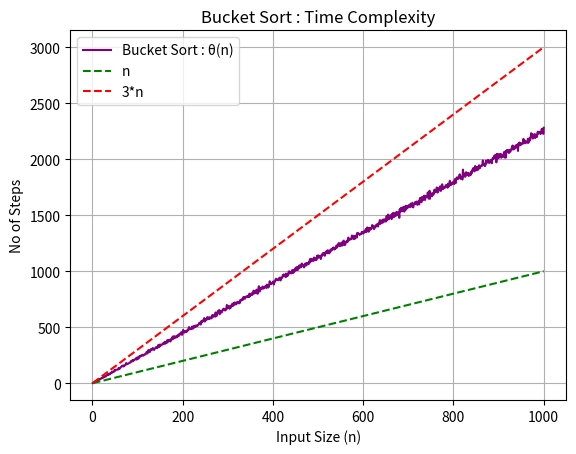

Generate this figure with matplotlib:
import math
import matplotlib.pyplot as plt
import random

localSteps = 0
steps = 0

def insertionSort(arr):
    global localSteps
    for i in range(1,len(arr)):
        j = i-1
        key = arr[i]
        while(j>=0 and arr[j]>key):
            localSteps+=1
            arr[j+1] = arr[j]
            j-=1
        arr[j+1] = key
    return arr

def bucketSort(arr):
    global steps,localSteps
    n = len(arr)

    result = [ list() for _ in range(n)]

    #Place the elements into the buckets
    for x in arr:
        steps+=1
        result[math.floor(n*x)].append(x)
    
    #Sort the individual buckets
    for y in range(0,n):
        localSteps = 0
        result[y] = insertionSort(result[y])
        steps+=localSteps
    sortedArr = list()

    #Merge all of the elements from the buckets into a single array
    for i in range(0,n):
        if len(result[i])>0:
            for j in range(0,len(result[i])):
                steps+=1
                sortedArr.append(result[i][j])

    return sortedArr

def run_bucket_sort(n):
    global steps, localSteps
    steps = 0
    localSteps = 0
    lst = [random.random() for _ in range(n)]
    bucketSort(lst)
    return steps

#Hyper-parameters
sampleSize = 1000

n_values = [n for n in range(1,sampleSize+1)]
bs_steps = [run_bucket_sort(n) for n in n_values]
linear_n = [n for n in n_values]
three_linear_n = [3*n for n in n_values]

plt.plot(n_values,bs_steps,label='Bucket Sort : θ(n)',color='purple')
plt.plot(n_values,linear_n,label='n',color='green',linestyle='dashed')
plt.plot(n_values,three_linear_n,label='3*n',color='red',linestyle='dashed')

plt.xlabel("Input Size (n)")
plt.ylabel("No of Steps")
plt.title("Bucket Sort : Time Complexity")
plt.grid(True)
plt.legend()
plt.show()
